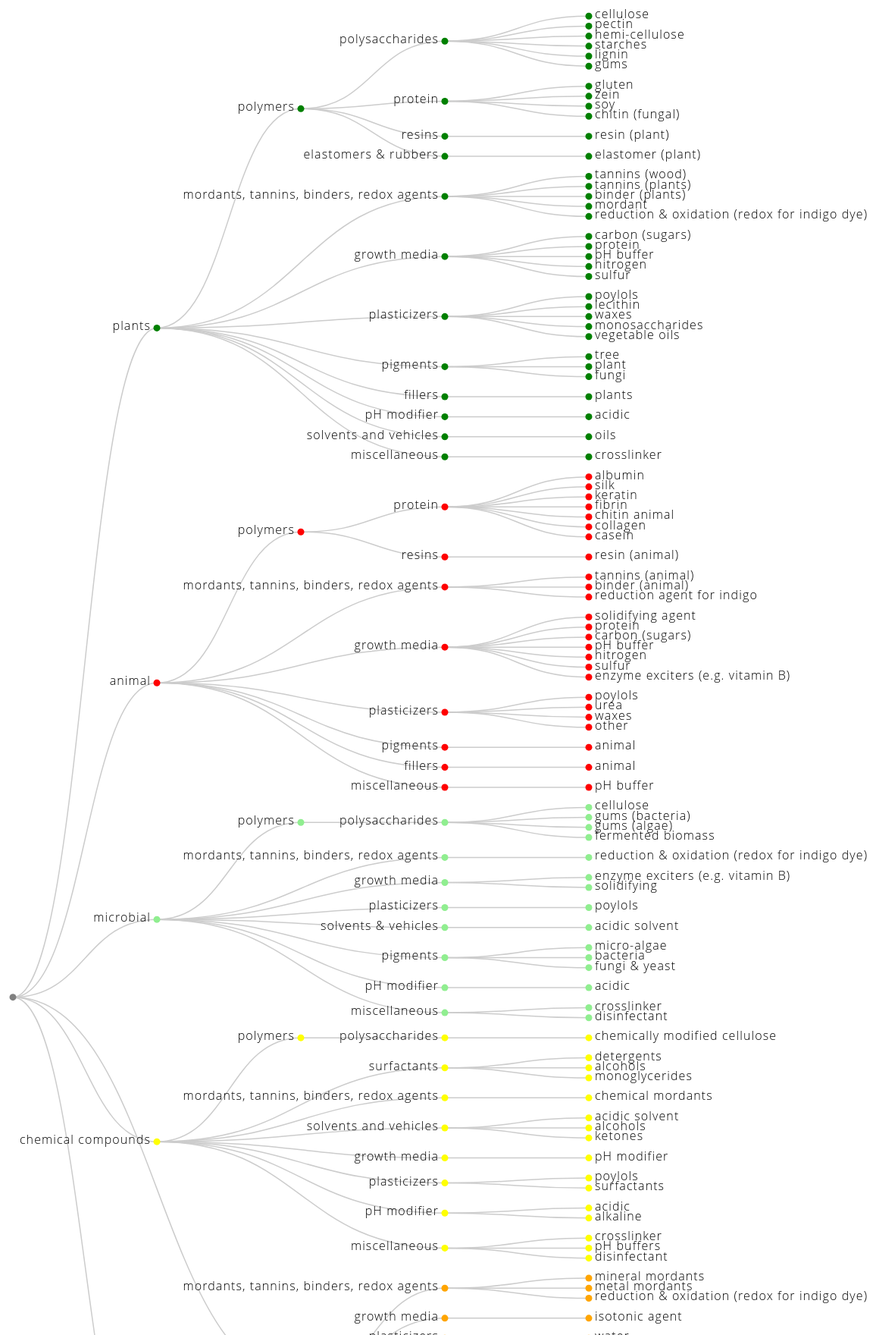
D3 v3 page, settled after 480 driven frames (8 s of simulated time); the page loaded 1 data file(s).


// ── index.js
var margin = { top: 20, right: 120, bottom: 20, left: 120 },
  width = 1500 - margin.right - margin.left,
  height = 2100 - margin.top - margin.bottom;
var cluster = d3.layout.cluster().size([height, width - 500]);

var div = d3.select("#popup").style("opacity", 0);

// Creates sources <svg> element
const svginfo = d3.select("#shapes");

var data;
var selectedOption;

function getData() {
  d3.json("data.json", function (root) {
    data = cluster.nodes(root);

    // List of groups (here I have one group per column)
    var allGroup = d3
      .map(data, function (d) {
        return d.base;
      })
      .keys();

    // add the options to the filter
    d3.select("#selectButton")
      .selectAll("myOptions")
      .data(allGroup)
      .enter()
      .append("option")
      .text(function (d) {
        return d;
      }) // text showed in the menu
      .attr("value", function (d) {
        return d;
      });

    var allGroupCat = d3
      .map(data, function (d) {
        return d.category;
      })
      .keys();

    // add the options to the filter
    d3.select("#selectCat")
      .selectAll("myOptions")
      .data(allGroupCat)
      .enter()
      .append("option")
      .text(function (d) {
        if (d != "undefined") {
          return d;
        }
      }) // text showed in the menu
      .attr("value", function (d) {
        if (d != "undefined") {
          return d;
        }
      });

    makeDendogram(data);
  });
}
getData();

function makeDendogram(data) {
  var diagonal = d3.svg.diagonal().projection(function (d) {
    return [d.y, d.x];
  });
  var svg = d3
    .select("#dataviz")
    .append("svg")
    .attr("width", width + margin.right + margin.left)
    .attr("height", height + margin.top + margin.bottom)
    .append("g")
    .attr("transform", "translate(" + margin.left + "," + margin.top + ")");

  var links = cluster.links(data);

  var link = svg.selectAll(".link").data(links);

  link.enter().append("path").attr("class", "link").attr("d", diagonal);

  var node = svg.selectAll(".node").data(data);

  node
    .enter()
    .append("g")
    .attr("class", "node")
    .attr("transform", function (d) {
      return "translate(" + d.y + "," + d.x + ")";
    });

  node
    .append("circle")
    .attr("r", 4.5)
    //popup
    .on("click", popup)
    .style("fill", function (d) {
      if (d.base === "plants" || d.headbase === "plants") {
        return "green";
      } else if (d.base === "animal" || d.headbase === "animal") {
        return "red";
      } else if (d.base === "petrol-based" || d.headbase === "petrol-based") {
        return "black";
      } else if (d.base === "microbial" || d.headbase === "microbial") {
        return "lightgreen";
      } else if (d.base === "inorganic" || d.headbase === "inorganic") {
        return "orange";
      } else if (
        d.base === "chemical compounds" ||
        d.headbase === "chemical compounds"
      ) {
        return "yellow";
      }
    });

  node
    .append("text")
    .attr("dx", function (d) {
      return d.children ? -8 : 8;
    })
    .attr("dy", 3)
    .attr("class", "text")
    //popup
    .on("click", popup)
    .style("text-anchor", function (d) {
      return d.children ? "end" : "start";
    })
    .text(function (d) {
      return d.name;
    });

  //search
  d3.select(".button").on("click", function () {
    d3.selectAll(".text")
      .style("fill", "black")
      .attr("font-weight", 100)
      .attr("font-size", "inherit");

    var txtName = d3.select("#txtName").node().value;

    //only search if searchbox isn't empty
    if (txtName != "") {
      var search = d3.selectAll(".text").filter(function (d) {
        return d.name.match(txtName);
      });

      search
        .style("fill", "#B7336C")
        .attr("font-weight", 700)
        .attr("font-size", "16pt");
    }
  });

  // When the button is changed, run the updateChart function
  d3.select("#selectButton").on("change", function (d) {
    // recover the option that has been chosen
    selectedOption = d3.select(this).property("value");
    updateCat(selectedOption);
  });

  // When the button is changed, run the updateChart function
  d3.select("#selectCat").on("change", function (d) {
    // recover the option that has been chosen
    const selectedCat = d3.select(this).property("value");
    updateSubCat(selectedCat);
  });

  //click on name
  function popup(d) {
    div.transition().duration("50").attr("opacity", ".85").style("opacity", 1);

    d3.select(".category").select("img").remove();
    d3.select(".category").select("p").remove();
    //icon
    d3.select(".category")
      .append("img")
      .attr("src", "images/" + d.base + ".svg")
      .attr("width", 40)
      .attr("height", 40);

    d3.select("#name").text(`${d.name}`);

    if (d.category != "all") {
      d3.select(".category").append("p").text(`${d.base} ➤ ${d.category}`);
    } else {
      d3.select(".category").append("p").text(`${d.base}`);
    }

    if (d.origin != null) {
      let origin = d.origin.join(", ");
      d3.select("#origin").text(`${origin}`);
    } else {
      d3.select("#origin").text(" ");
    }

    //get functions from ingridient
    if (d.functions != null) {
      let functions = d.functions.join(", ");
      d3.select("#functionsTitle").text("Functions");
      d3.select("#functions").text(`${functions}`);
    } else if (d.children[0].functions != null) {
      d3.select("#functionsTitle").text("Functions");
      functions = d.children[0].functions.join(", ");
      d3.select("#functions").text(`${d.children[0].functions}`);
    } else if (d.children[0].children[0].functions != null) {
      d3.select("#functionsTitle").text("Functions");
      functions = d.children[0].children[0].functions.join(", ");
      d3.select("#functions").text(`${d.children[0].children[0].functions}`);
    } else {
      d3.select("#functionsTitle").text(" ");
      d3.select("#functions").text(" ");
    }

    d3.select("#close").selectAll("img").remove();

    d3.select("#close")
      .append("img")
      .attr("src", "images/close.svg")
      .on("click", function () {
        div.attr("class", "hide");
      });

    //get similar ingredients
    var newData = data.filter(function (data) {
      d3.selectAll(".card").remove();

      if (d.category == "surfactants") {
        return (data.category == d.category) & (data.base == d.base);
      } else if (d.parent.category == "all") {
        return (d.category == data.category) & (d.base != data.base);
      } else if (d.category == "all") {
        return (data.base == d.base) & (data.category != "all");
      } else {
        return (
          (data.category == d.category) &
          (data.base != d.base) &
          (d.parent.category != "all")
        );
      }
    });

    if (newData.length == 0) {
      newData = data.filter(function (data) {
        return (data.base == d.base) & (data.category == d.category);
      });
    }

    var cardData = [];

    if (Object.keys(newData).length > 6) {
      //get 6 random items
      for (var i = 0; i < 6; ) {
        var random =
          newData[Math.floor(Math.random() * Object.keys(newData).length)];

        if (cardData.includes(random)) {
        } else {
          cardData.push(random);
          i++;
        }
      }
    } else {
      cardData = newData;
    }

    //cards
    var cards = d3.select("#cards");
    var extraInfo = cards.selectAll("text").data(cardData);
    extraInfo
      .enter()
      .append("div")
      .attr("class", "card")
      .attr("width", 370)
      .attr("height", 140)
      .append("div")
      .attr("class", "textIcon")
      .append("text")
      .attr("class", "name")
      .on("click", popup)
      .text(function (itemName) {
        return itemName.name;
      });

    extraInfo
      .select(".textIcon")
      .append("img")
      .attr("src", function (item) {
        return "images/" + item.parent.base + ".svg";
      })
      .attr("width", 30)
      .attr("height", 30);

    extraInfo.append("text").text(function (d) {
      if (d.parent.base != "all") {
        return d.base;
      }
    });

    //remove existing circle
    svginfo.select("circle").remove();
    //make new circle
    svginfo
      .append("circle")
      .attr("cx", 300)
      .attr("cy", 80)
      .attr("r", 37.5)
      .style("fill", function () {
        if (d.base === "plants" || d.headbase === "plants") {
          return "green";
        } else if (d.base === "animal" || d.headbase === "animal") {
          return "red";
        } else if (d.base === "petrol-based" || d.headbase === "petrol-based") {
          return "black";
        } else if (d.base === "microbial" || d.headbase === "microbial") {
          return "lightgreen";
        } else if (d.base === "inorganic" || d.headbase === "inorganic") {
          return "orange";
        } else if (
          d.base === "chemical compounds" ||
          d.headbase === "chemical compounds"
        ) {
          return "yellow";
        }
      });
    div.attr("class", "popup");
  }
}

var dataFilter;

// update catagory filter
function updateCat(selectedGroup) {
  d3.select("#dataviz")
    .selectAll("svg")
    .transition()
    .ease("easeLinear")
    .duration(400)
    .style("opacity", 0)
    .remove();

  d3.select("#dataviz").selectAll("p").remove();

  d3.json("data.json", function (root) {
    if (selectedGroup == "all") {
      dataFilter = data;
    } else {
      var newData = root.children.filter(function (d) {
        return d.base == selectedGroup;
      });
      width = 1200;
      var cluster = d3.layout.cluster().size([600, width - 500]);
      dataFilter = cluster.nodes(newData[0]);
    }

    makeDendogram(dataFilter);
  });
}

//update subcategory filter
function updateSubCat(selectedCat) {
  d3.select("#dataviz")
    .selectAll("svg")
    .transition()
    .ease("easeLinear")
    .duration(400)
    .style("opacity", 0)
    .remove();

  d3.select("#dataviz").selectAll("p").remove();

  //if category filter = empty use old data
  if (dataFilter == null) {
    newData = data.filter(function (d) {
      return d.category == selectedCat;
    });
  } else {
    newData = dataFilter.filter(function (d) {
      return d.category == selectedCat;
    });
  }
  if (selectedCat == "all") {
    newData = dataFilter;
  }

  if (newData.length == 0) {
    d3.select("#dataviz").append("p").text("Nothing found, please try again");
  }

  makeDendogram(newData);
}


### data: data.json
{
 "name": "",
 "base": "all",
 "children": [
  {
   "name": "plants",
   "base": "plants",
   "category": "all",
   "children": [
    "{... 4 keys}",
    "{... 4 keys}",
    "{... 4 keys}",
    "{... 4 keys}",
    "{... 4 keys}",
    "{... 4 keys}",
    "{... 4 keys}",
    "{... 4 keys}",
    "... 1 more items"
   ]
  },
  {
   "name": "animal",
   "base": "animal",
   "category": "all",
   "children": [
    "{... 4 keys}",
    "{... 4 keys}",
    "{... 4 keys}",
    "{... 4 keys}",
    "{... 4 keys}",
    "{... 4 keys}",
    "{... 4 keys}"
   ]
  },
  {
   "name": "microbial",
   "base": "microbial",
   "category": "all",
   "children": [
    "{... 4 keys}",
    "{... 4 keys}",
    "{... 4 keys}",
    "{... 4 keys}",
    "{... 4 keys}",
    "{... 4 keys}",
    "{... 4 keys}",
    "{... 4 keys}"
   ]
  },
  {
   "name": "chemical compounds",
   "base": "chemical compounds",
   "category": "all",
   "children": [
    "{... 4 keys}",
    "{... 4 keys}",
    "{... 4 keys}",
    "{... 4 keys}",
    "{... 4 keys}",
    "{... 4 keys}",
    "{... 4 keys}",
    "{... 4 keys}"
   ]
  },
  {
   "name": "inorganic",
   "base": "inorganic",
   "category": "all",
   "children": [
    "{... 4 keys}",
    "{... 4 keys}",
    "{... 4 keys}",
    "{... 4 keys}",
    "{... 4 keys}",
    "{... 4 keys}",
    "{... 4 keys}",
    "{... 4 keys}"
   ]
  },
  {
   "name": "petrol-based",
   "base": "petrol-based",
   "category": "all",
   "children": [
    "{... 4 keys}",
    "{... 4 keys}"
   ]
  }
 ]
}